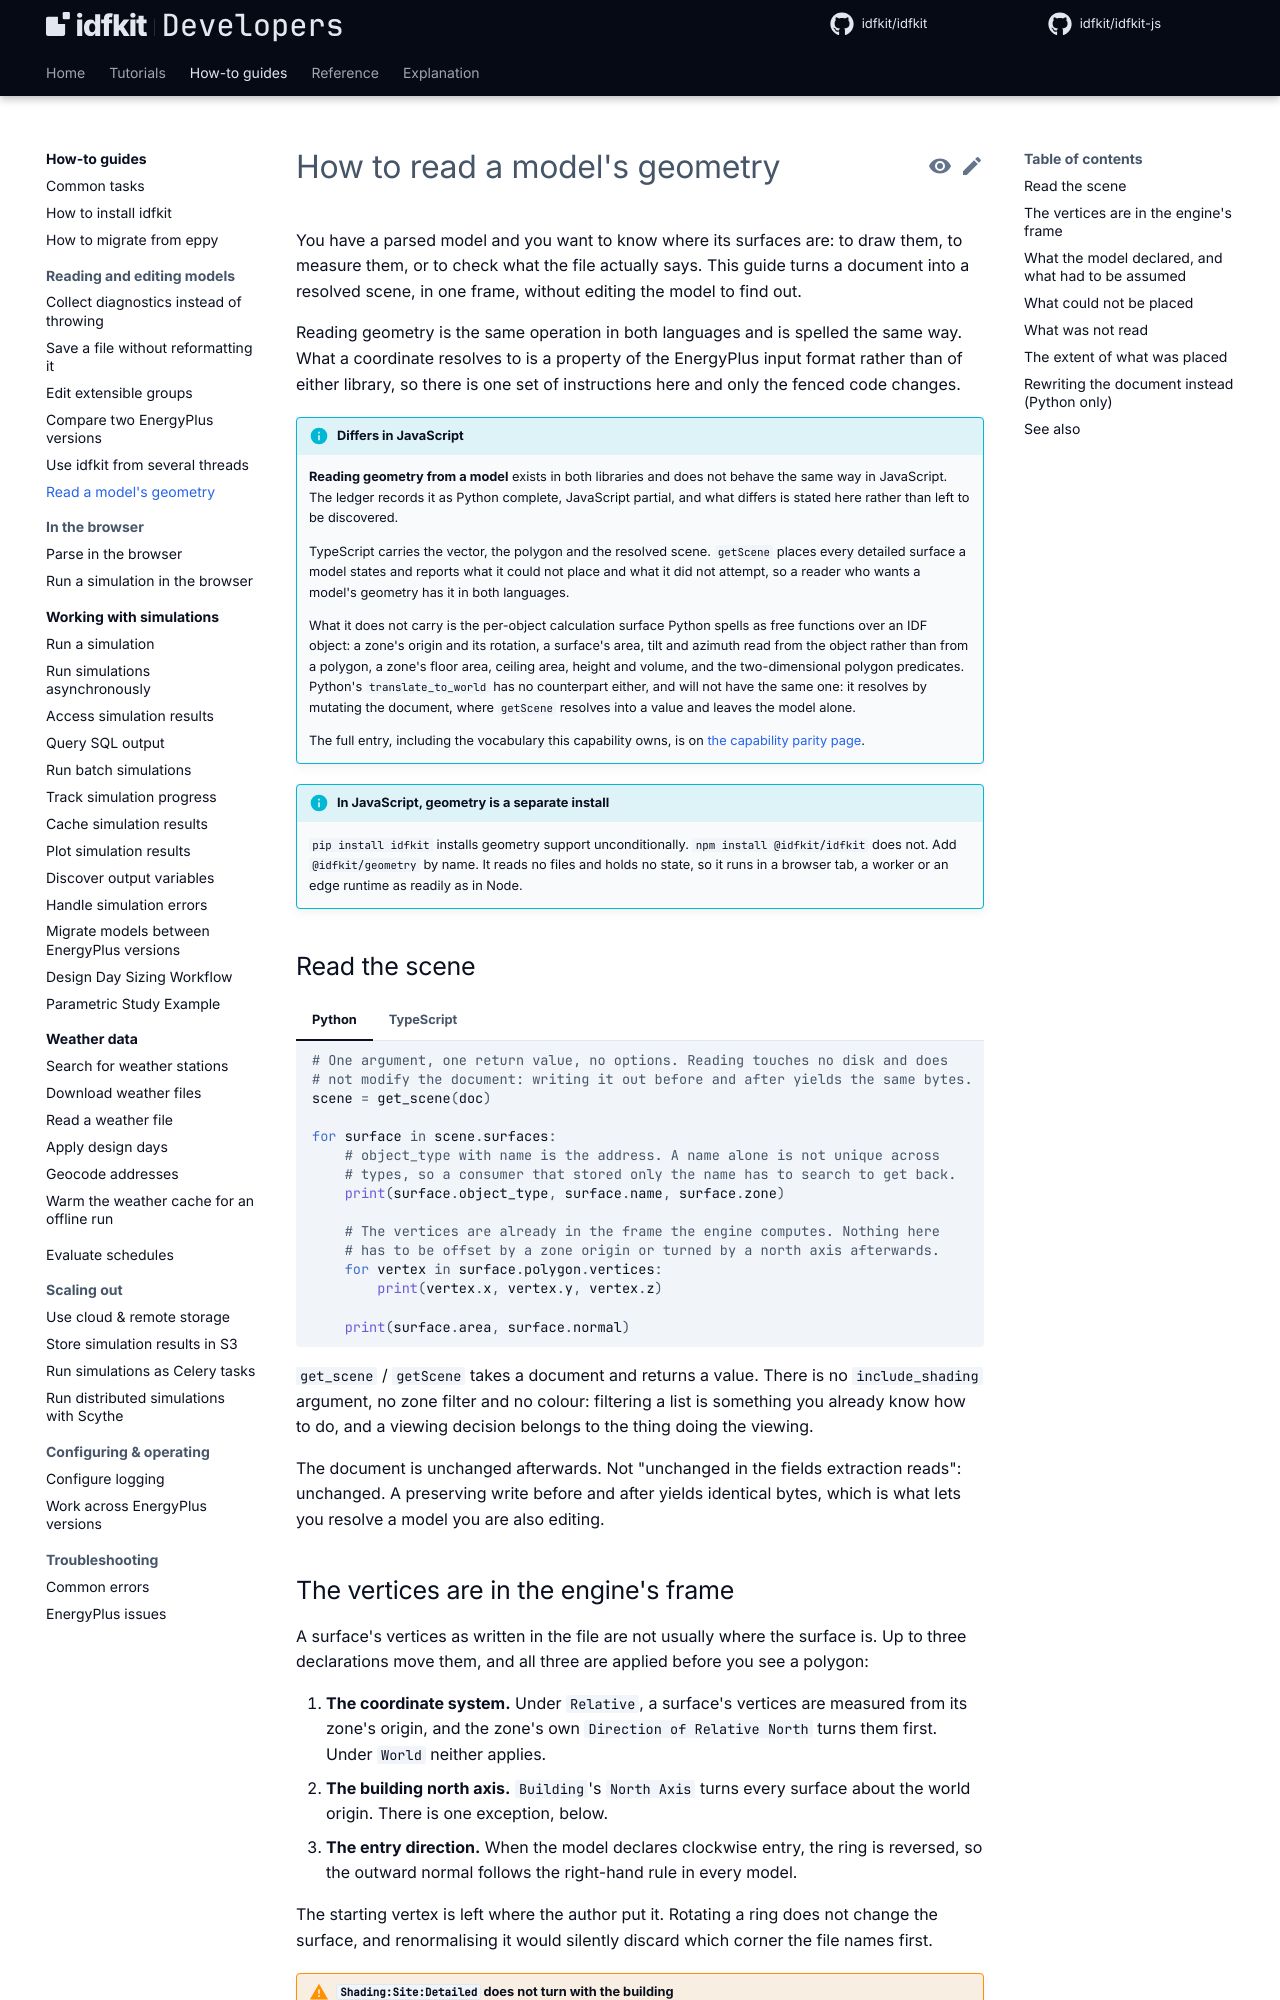

repository: idfkit/idfkit-developers · page: geometry/reading/index.html · generator: mkdocs

# How to read a model's geometry

You have a parsed model and you want to know where its surfaces are: to draw
them, to measure them, or to check what the file actually says. This guide
turns a document into a resolved scene, in one frame, without editing the model
to find out.

Reading geometry is the same operation in both languages and is spelled the
same way. What a coordinate resolves to is a property of the EnergyPlus input
format rather than of either library, so there is one set of instructions here
and only the fenced code changes.

{{ parity("geometry-extraction") }}

!!! info "In JavaScript, geometry is a separate install"
    `pip install idfkit` installs geometry support unconditionally.
    `npm install @idfkit/idfkit` does not. Add `@idfkit/geometry` by name. It
    reads no files and holds no state, so it runs in a browser tab, a worker or
    an edge runtime as readily as in Node.

## Read the scene

=== "Python"

    ```python
    --8<-- "docs/snippets/geometry/reading/read_the_scene.py:example"
    ```

=== "TypeScript"

    ```ts
    --8<-- "docs/snippets/js/geometry/reading/read_the_scene.ts:example"
    ```

`get_scene` / `getScene` takes a document and returns a value. There is no
`include_shading` argument, no zone filter and no colour: filtering a list is
something you already know how to do, and a viewing decision belongs to the
thing doing the viewing.

The document is unchanged afterwards. Not "unchanged in the fields extraction
reads": unchanged. A preserving write before and after yields identical bytes,
which is what lets you resolve a model you are also editing.
